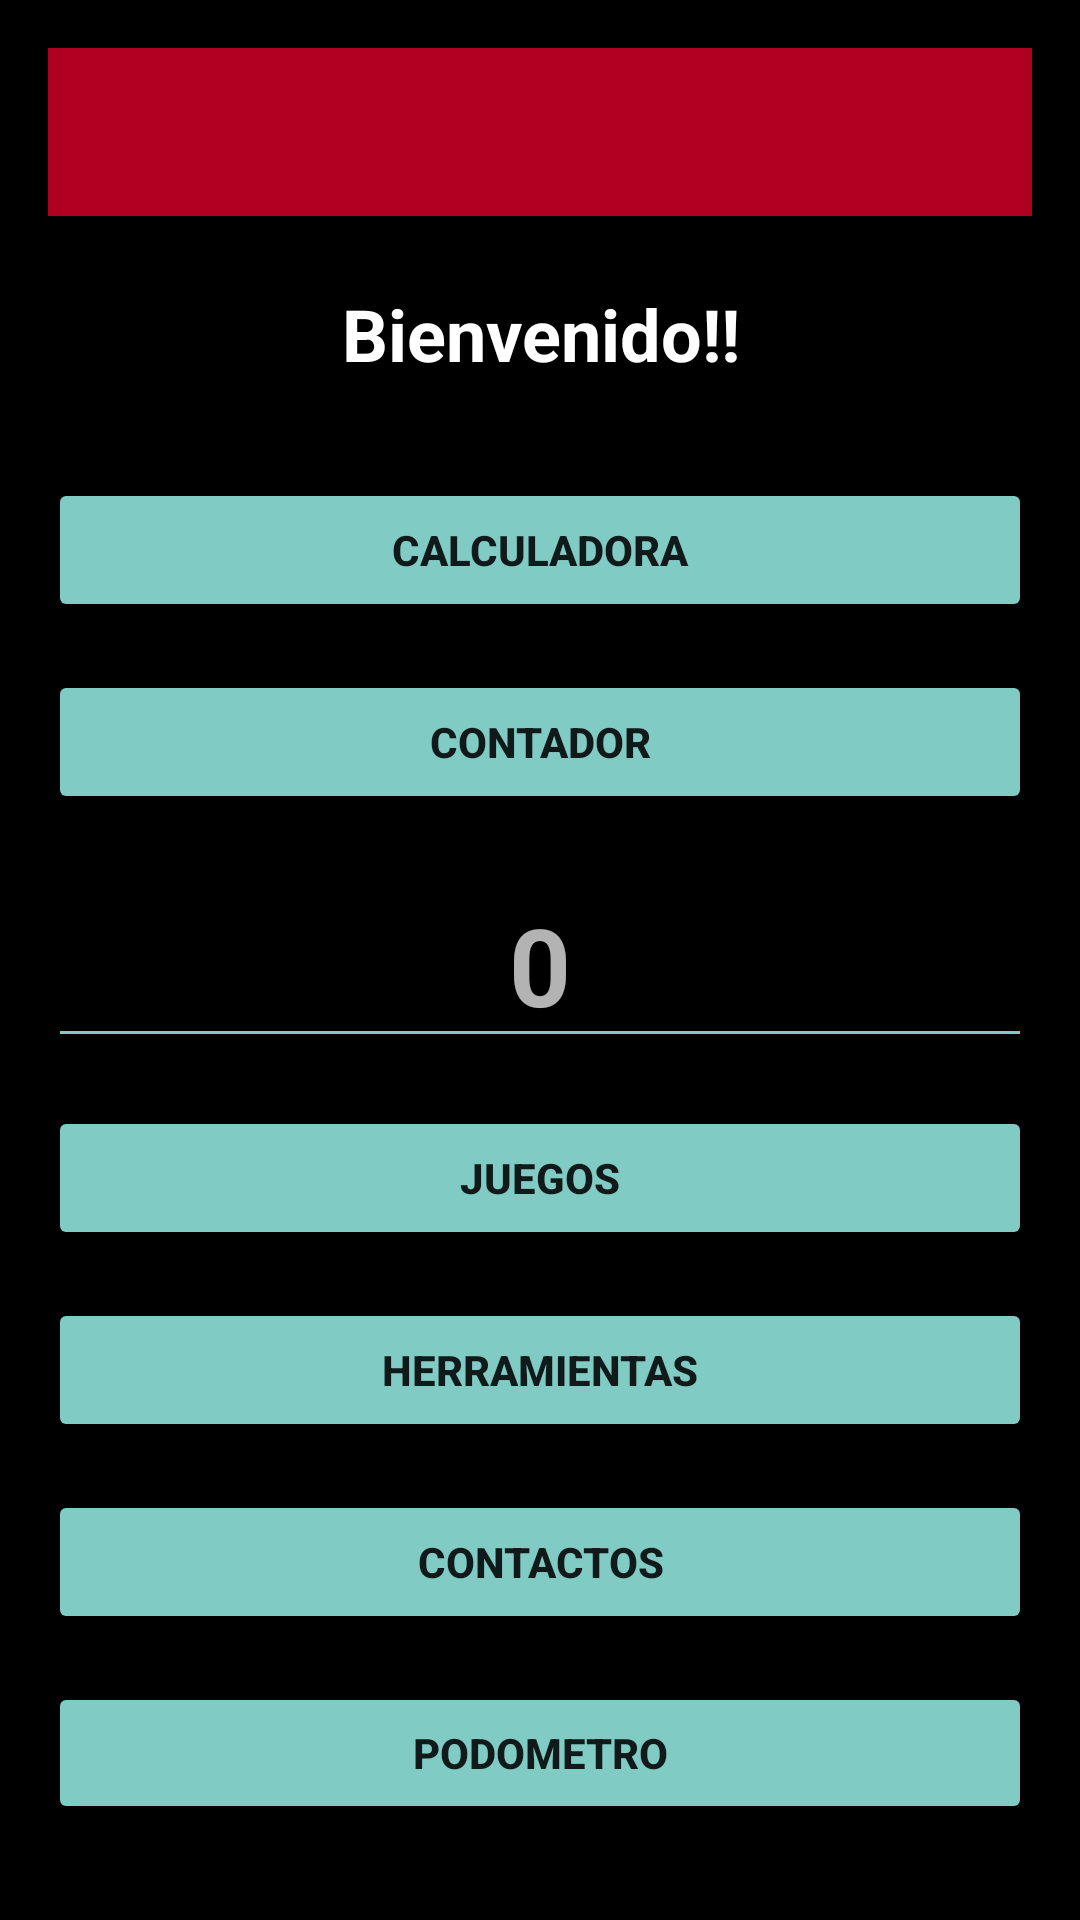

Layout XML and referenced resources for this Android screen:
<!-- AndroidManifest.xml: application theme Theme.AppCompat.NoActionBar -->
<!-- res/layout/activity_principal.xml -->
<?xml version="1.0" encoding="utf-8"?>
<LinearLayout xmlns:android="http://schemas.android.com/apk/res/android"
    android:layout_width="match_parent"
    android:layout_height="match_parent"
    android:background="#000000"
    android:orientation="vertical"
    android:padding="16dp">

    <include
        android:id="@+id/menu_toolbar"
        layout="@layout/menu_toolbar" />

    <Space
        android:layout_width="match_parent"
        android:layout_height="23dp" />

    <TextView
        android:id="@+id/bienvenido"
        android:layout_width="match_parent"
        android:layout_height="wrap_content"
        android:layout_marginBottom="32dp"
        android:gravity="center"
        android:text="@string/bienvenido"
        android:textColor="#FFFFFF"
        android:textSize="24sp"
        android:textStyle="bold" />

    <Button
        android:id="@+id/bcal"
        style="@style/BotonAzul1"
        android:onClick="ejecutarCalculadora"
        android:text="@string/bcal" />

    
    <Button
        android:id="@+id/bcontador"
        style="@style/BotonAzul1"
        android:onClick="ejecutarContador"
        android:text="@string/bcontador" />

    
    <EditText
        android:id="@+id/valorinicial"
        android:layout_width="match_parent"
        android:layout_height="wrap_content"
        android:layout_marginBottom="16dp"
        android:backgroundTint="?android:attr/colorAccent"
        android:gravity="center"
        android:hint="0"
        android:inputType="number"
        android:textColor="@color/white"
        android:textSize="36sp"
        android:textStyle="bold" />

    
    <Button
        android:id="@+id/bjuegos"
        style="@style/BotonAzul1"
        android:onClick="ejecutarMjuegos"
        android:text="@string/bjuegos" />

    <Button
        android:id="@+id/bherramientas"
        style="@style/BotonAzul1"
        android:onClick="ejecutarherramientas"
        android:text="@string/bherramientas" />

    <Button
        android:id="@+id/b_bbdd"
        style="@style/BotonAzul1"
        android:onClick="ejecutarContactos"
        android:text="@string/Contactos" />

    <Button
        android:id="@+id/b_podometro"
        style="@style/BotonAzul1"
        android:onClick="ejecutarPodometro"
        android:text="@string/Podometro" />

    <Button
        android:id="@+id/b_tiempo"
        style="@style/BotonAzul1"
        android:onClick="ejecutarTiempo"
        android:text="@string/Tiempo" />

    
    <Button
        android:id="@+id/b_salir"
        style="@style/BotonAzul1"
        android:backgroundTint="#B00020"
        android:onClick="salir"
        android:text="@string/b_salir"
        android:textColor="#FFFFFF" />
</LinearLayout>
<!-- res/layout/menu_toolbar.xml (included above) -->
<?xml version="1.0" encoding="utf-8"?>
<androidx.appcompat.widget.Toolbar xmlns:android="http://schemas.android.com/apk/res/android"
    android:layout_width="match_parent"
    android:layout_height="wrap_content"
    android:background="@color/design_default_color_error">

</androidx.appcompat.widget.Toolbar>
<!-- resources referenced by this layout -->
<resources>
  <color name="white">#FFFFFF</color>
  <string name="Contactos">Contactos</string>
  <string name="Podometro">Podometro</string>
  <string name="Tiempo">Tiempo</string>
  <string name="b_salir">SALIR</string>
  <string name="bcal">Calculadora</string>
  <string name="bcontador">Contador</string>
  <string name="bherramientas">Herramientas</string>
  <string name="bienvenido">Bienvenido!!</string>
  <string name="bjuegos">Juegos</string>
  <style name="BotonAzul1">
          <item name="android:layout_width">match_parent</item>
          <item name="android:layout_height">wrap_content</item>
          <item name="android:layout_marginBottom">16dp</item>
          <item name="android:backgroundTint">?android:attr/colorAccent</item>
          <item name="android:textColor">?android:attr/textColorPrimaryInverse</item>
          <item name="android:textStyle">bold</item>
      </style>
</resources>
